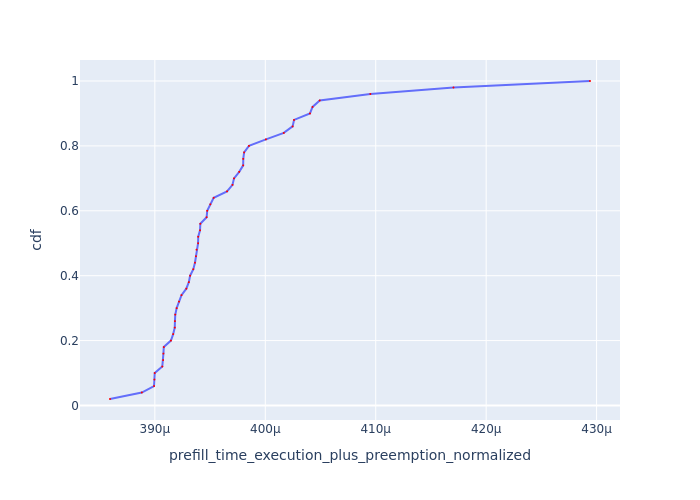

The file beside this chart, header and first rows:
Request Id, prefill_time_execution_plus_preemption_n…, cdf
0_35, 0.0003859, 0.02
0_43, 0.0003888, 0.04
0_28, 0.0003899, 0.06
0_41, 0.00039, 0.08
0_12, 0.00039, 0.1
0_47, 0.0003907, 0.12
0_29, 0.0003907, 0.14
0_30, 0.0003908, 0.16
0_40, 0.0003908, 0.18
0_16, 0.0003915, 0.2
0_17, 0.0003917, 0.22
0_49, 0.0003918, 0.24
0_44, 0.0003918, 0.26
0_23, 0.0003918, 0.28
0_37, 0.000392, 0.3
0_14, 0.0003922, 0.32
0_38, 0.0003924, 0.34
0_10, 0.0003928, 0.36
0_42, 0.0003931, 0.38
0_36, 0.0003932, 0.4
0_32, 0.0003935, 0.42
0_11, 0.0003936, 0.44
0_22, 0.0003937, 0.46
0_46, 0.0003938, 0.48
0_39, 0.0003939, 0.5
0_45, 0.0003939, 0.52
0_20, 0.0003941, 0.54
0_9, 0.0003941, 0.56
0_15, 0.0003947, 0.58
0_34, 0.0003947, 0.6
0_27, 0.000395, 0.62
0_33, 0.0003953, 0.64
0_24, 0.0003965, 0.66
0_13, 0.000397, 0.68
0_21, 0.0003972, 0.7
0_19, 0.0003976, 0.72
0_26, 0.000398, 0.74
0_25, 0.000398, 0.76
0_18, 0.0003981, 0.78
0_48, 0.0003985, 0.8
0_31, 0.0004001, 0.82
0_1, 0.0004017, 0.84
0_3, 0.0004025, 0.86
0_8, 0.0004026, 0.88
0_2, 0.000404, 0.9
0_7, 0.0004043, 0.92
0_4, 0.0004049, 0.94
0_6, 0.0004095, 0.96
0_5, 0.000417, 0.98
0_0, 0.0004294, 1.0
